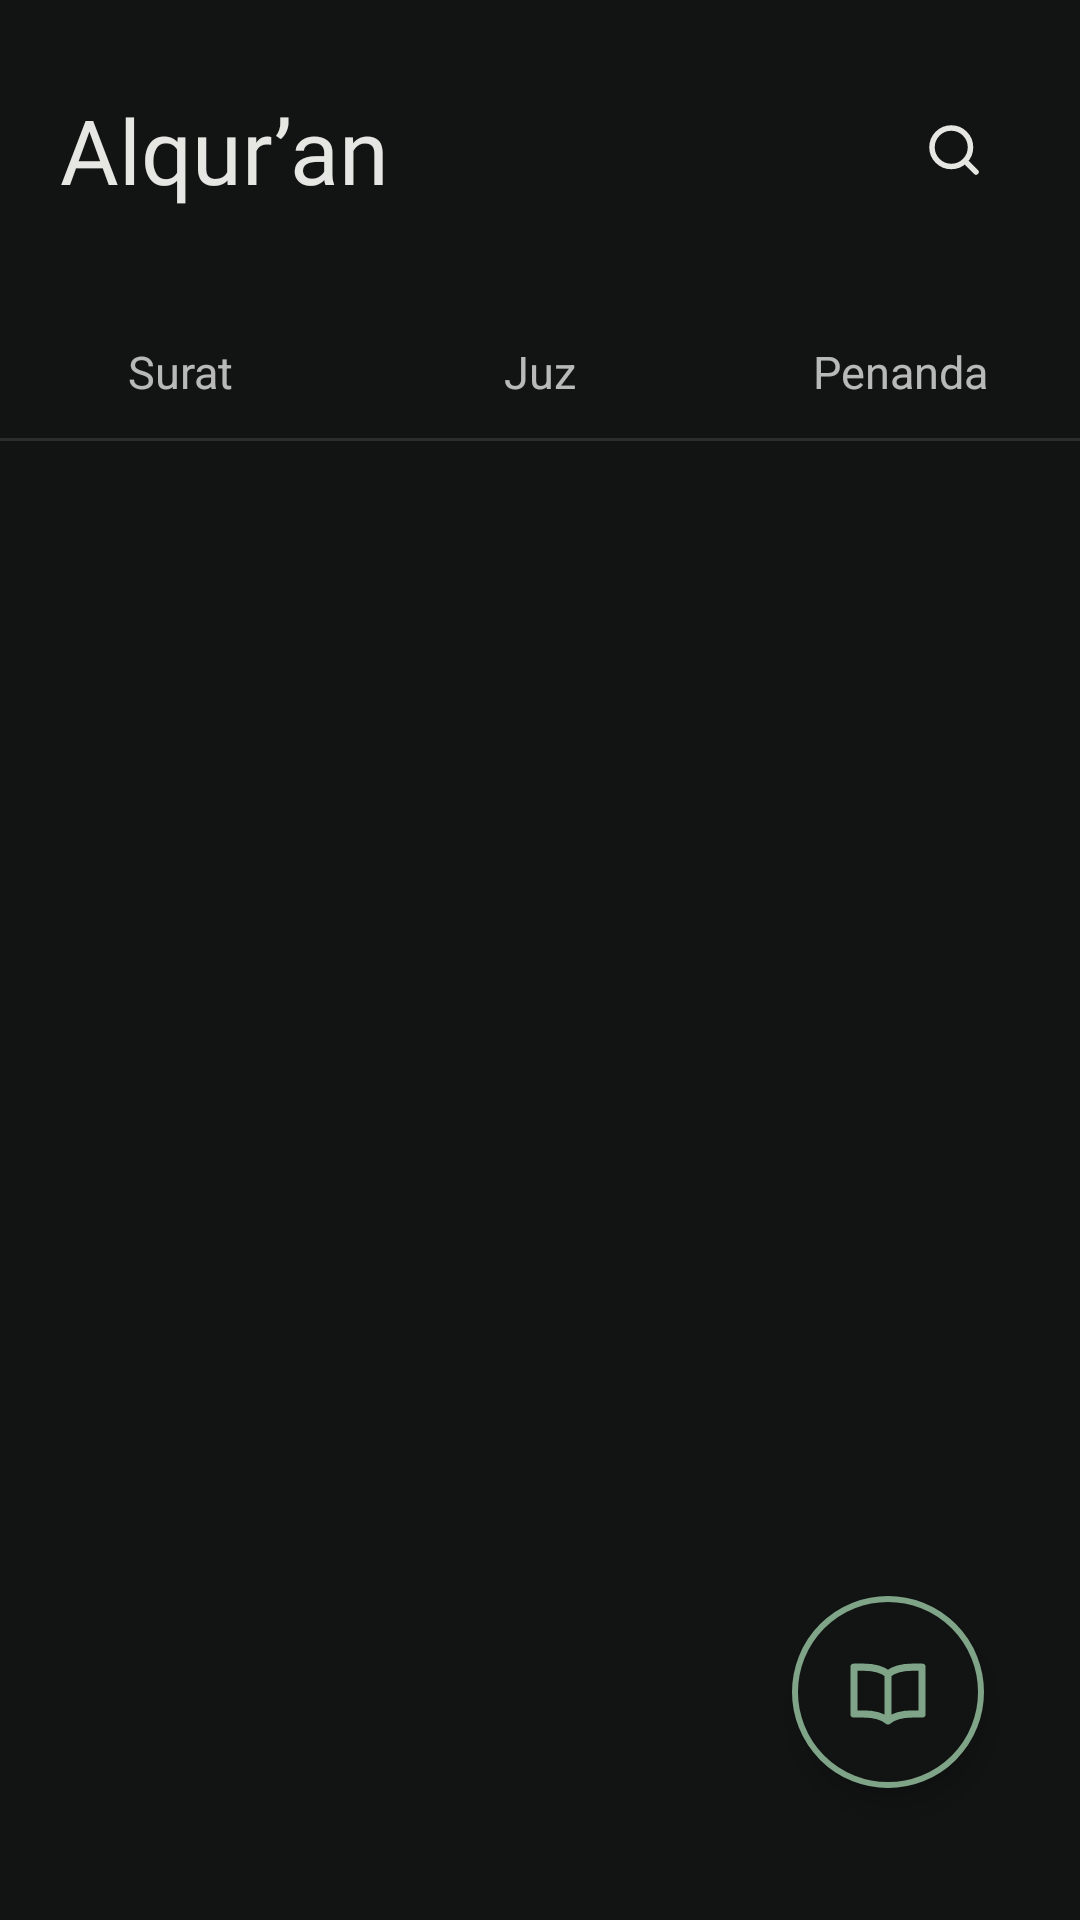

This screen was rendered from an Android layout file. Write that file and the resources it references.
<!-- AndroidManifest.xml: application theme Theme.Alquran -->
<!-- res/layout/activity_main.xml -->
<?xml version="1.0" encoding="utf-8"?>
<FrameLayout xmlns:android="http://schemas.android.com/apk/res/android"
    android:layout_width="match_parent"
    android:layout_height="match_parent"
    android:background="@color/bg">

<LinearLayout
    android:layout_width="match_parent"
    android:layout_height="match_parent"
    android:orientation="vertical">

    <LinearLayout
        android:layout_width="match_parent"
        android:layout_height="wrap_content"
        android:gravity="center_vertical"
        android:orientation="horizontal"
        android:paddingStart="20dp"
        android:paddingTop="28dp"
        android:paddingEnd="20dp"
        android:paddingBottom="30dp">

        <TextView
            android:layout_width="0dp"
            android:layout_height="wrap_content"
            android:layout_weight="1"
            android:fontFamily="@font/cardo_bold"
            android:text="@string/app_name"
            android:textColor="@color/text"
            android:textSize="30sp" />

        <ImageButton
            android:id="@+id/tombol_cari"
            android:layout_width="44dp"
            android:layout_height="44dp"
            android:background="@drawable/bg_ripple"
            android:contentDescription="@string/cari_surat"
            android:src="@drawable/ic_search" />
    </LinearLayout>

    <FrameLayout
        android:id="@+id/tab_area"
        android:layout_width="match_parent"
        android:layout_height="44dp"
        android:clipChildren="false"
        android:clipToPadding="false"
        android:elevation="2dp">

        <LinearLayout
            android:id="@+id/tab_row"
            android:layout_width="match_parent"
            android:layout_height="match_parent"
            android:clipChildren="false"
            android:orientation="horizontal">

            <TextView
                android:id="@+id/tab_surat"
                android:layout_width="0dp"
                android:layout_height="match_parent"
                android:layout_weight="1"
                android:background="@drawable/bg_tab"
                android:gravity="center"
                android:stateListAnimator="@animator/tab_press"
                android:text="@string/tab_surat"
                android:textSize="15sp" />
            <TextView
                android:id="@+id/tab_juz"
                android:layout_width="0dp"
                android:layout_height="match_parent"
                android:layout_weight="1"
                android:background="@drawable/bg_tab"
                android:gravity="center"
                android:stateListAnimator="@animator/tab_press"
                android:text="@string/tab_juz"
                android:textSize="15sp" />
            <TextView
                android:id="@+id/tab_penanda"
                android:layout_width="0dp"
                android:layout_height="match_parent"
                android:layout_weight="1"
                android:background="@drawable/bg_tab"
                android:gravity="center"
                android:stateListAnimator="@animator/tab_press"
                android:text="@string/tab_penanda"
                android:textSize="15sp" />
        </LinearLayout>

        
        <View
            android:id="@+id/tab_indicator"
            android:layout_width="0dp"
            android:layout_height="2dp"
            android:layout_gravity="bottom"
            android:background="@color/accent" />
    </FrameLayout>

    <View
        android:layout_width="match_parent"
        android:layout_height="1dp"
        android:background="@color/line" />

    <androidx.viewpager2.widget.ViewPager2
        android:id="@+id/pager"
        android:layout_width="match_parent"
        android:layout_height="0dp"
        android:layout_weight="1" />
</LinearLayout>

    
    <ImageButton
        android:id="@+id/fab_terakhir"
        android:layout_width="64dp"
        android:layout_height="64dp"
        android:layout_gravity="bottom|end"
        android:layout_marginEnd="32dp"
        android:layout_marginBottom="44dp"
        android:background="@drawable/bg_fab"
        android:contentDescription="@string/halaman_terakhir"
        android:elevation="6dp"
        android:src="@drawable/ic_book_open" />
</FrameLayout>
<!-- resources referenced by this layout -->
<resources>
  <color name="accent">#7FA487</color>
  <color name="bg">#121413</color>
  <color name="line">#2A2E2B</color>
  <color name="text">#E6E7E3</color>
  <!-- drawable bg_fab (drawable) -->
  <?xml version="1.0" encoding="utf-8"?>
  <ripple xmlns:android="http://schemas.android.com/apk/res/android"
      android:color="#337FA487">
      <item>
          <shape android:shape="oval">
              <solid android:color="@color/bg" />
              <stroke
                  android:width="2dp"
                  android:color="@color/accent" />
          </shape>
      </item>
  </ripple>
  <!-- drawable bg_ripple (drawable) -->
  <?xml version="1.0" encoding="utf-8"?>
  <ripple xmlns:android="http://schemas.android.com/apk/res/android"
      android:color="@color/surface">
      <item android:id="@android:id/mask">
          <color android:color="@color/text" />
      </item>
  </ripple>
  <!-- drawable bg_tab (drawable) -->
  <?xml version="1.0" encoding="utf-8"?>
  <ripple xmlns:android="http://schemas.android.com/apk/res/android"
      android:color="#33FFFFFF">
      <item>
          <selector>
              <item android:state_pressed="true">
                  <shape android:shape="rectangle">
                      <solid android:color="@color/surface" />
                  </shape>
              </item>
              <item>
                  <shape android:shape="rectangle">
                      <solid android:color="@color/bg" />
                  </shape>
              </item>
          </selector>
      </item>
  </ripple>
  <!-- drawable ic_book_open (drawable) -->
  <?xml version="1.0" encoding="utf-8"?>
  <vector xmlns:android="http://schemas.android.com/apk/res/android"
      android:width="32dp"
      android:height="32dp"
      android:viewportWidth="24"
      android:viewportHeight="24">
      <path
          android:pathData="M12,7.5C10.6,6.4 8.6,5.8 6,5.8H3.5V17.5H6C8.6,17.5 10.6,18.1 12,19.2C13.4,18.1 15.4,17.5 18,17.5H20.5V5.8H18C15.4,5.8 13.4,6.4 12,7.5ZM12,7.5V19.2"
          android:strokeColor="@color/accent"
          android:strokeWidth="1.8"
          android:strokeLineCap="round"
          android:strokeLineJoin="round" />
  </vector>
  <!-- drawable ic_search (drawable) -->
  <?xml version="1.0" encoding="utf-8"?>
  <vector xmlns:android="http://schemas.android.com/apk/res/android"
      android:width="22dp"
      android:height="22dp"
      android:viewportWidth="24"
      android:viewportHeight="24">
      <path
          android:pathData="M11,4a7,7 0 1,0 0,14a7,7 0 1,0 0,-14M20,20l-3.5,-3.5"
          android:strokeColor="@color/text"
          android:strokeWidth="2"
          android:strokeLineCap="round"
          android:strokeLineJoin="round" />
  </vector>
  <string name="app_name">Alqur’an</string>
  <string name="cari_surat">Cari surat</string>
  <string name="halaman_terakhir">Halaman terakhir dibaca</string>
  <string name="tab_juz">Juz</string>
  <string name="tab_penanda">Penanda</string>
  <string name="tab_surat">Surat</string>
  <style name="Theme.Alquran" parent="Theme.AppCompat.NoActionBar">
          <item name="android:windowBackground">@color/bg</item>
          <item name="android:statusBarColor">@color/bg</item>
          <item name="android:navigationBarColor">@color/bg</item>
          <item name="android:windowLightStatusBar">false</item>
      </style>
  <color name="surface">#1A1D1B</color>
</resources>
